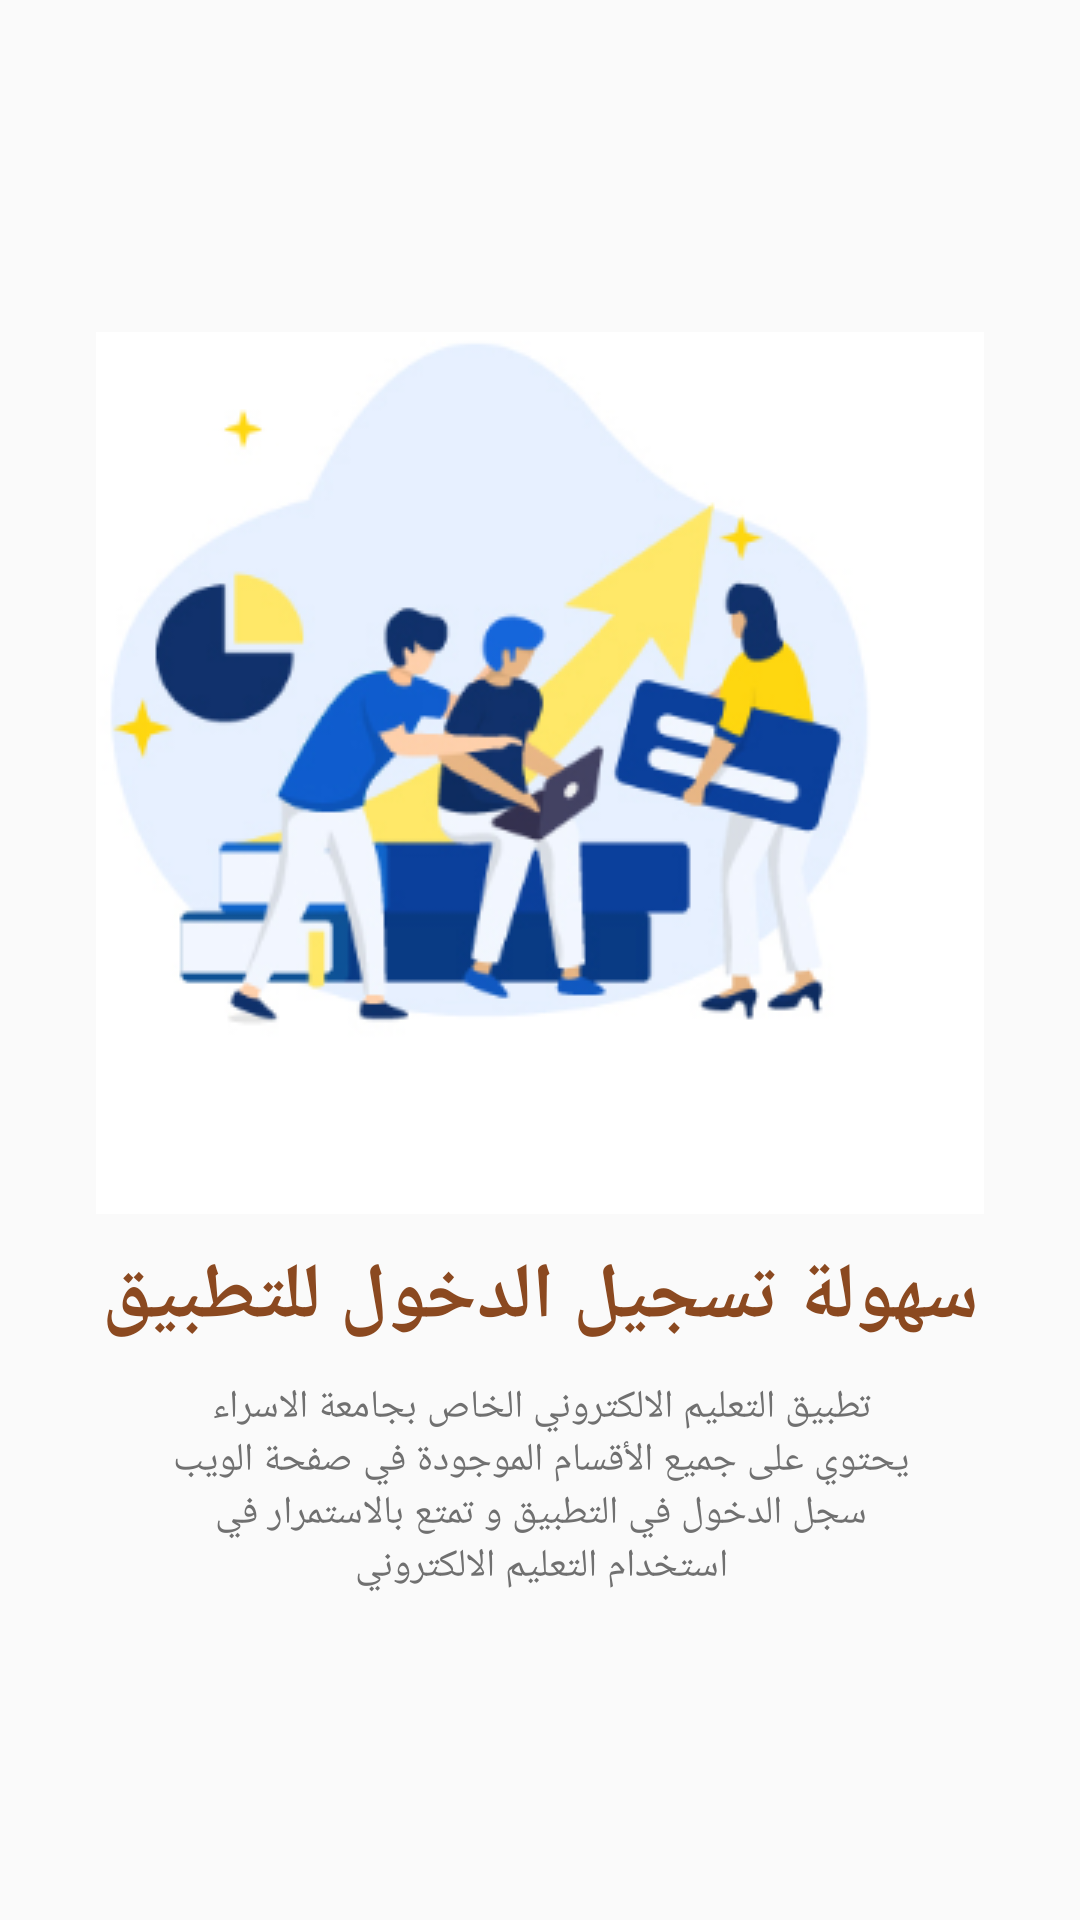

Layout XML and referenced resources for this Android screen:
<!-- AndroidManifest.xml: application theme Theme.AlesraaProjectXML -->
<!-- res/layout/welcome_screen1.xml -->
<?xml version="1.0" encoding="utf-8"?>
<androidx.constraintlayout.widget.ConstraintLayout xmlns:android="http://schemas.android.com/apk/res/android"
    xmlns:app="http://schemas.android.com/apk/res-auto"
    xmlns:tools="http://schemas.android.com/tools"
    android:layout_width="match_parent"
    android:layout_height="match_parent">


    <ImageView
        android:id="@+id/image_welcome"
        android:layout_width="match_parent"
        android:layout_height="wrap_content"
        android:src="@drawable/welcome_screen1"
        app:layout_constraintBottom_toBottomOf="parent"
        app:layout_constraintEnd_toEndOf="parent"
        app:layout_constraintStart_toStartOf="parent"
        app:layout_constraintTop_toTopOf="parent"
        app:layout_constraintVertical_bias="0.32" />

    <TextView
        android:id="@+id/tv_welcome"
        android:layout_width="wrap_content"
        android:layout_height="wrap_content"
        android:text="@string/EasyLogin"
        android:textColor="@color/primColor"
        android:textSize="26sp"
        android:textStyle="bold"
        android:gravity="center"
        android:layout_marginTop="10dp"
        app:layout_constraintEnd_toEndOf="@id/image_welcome"
        app:layout_constraintStart_toStartOf="@id/image_welcome"
        app:layout_constraintTop_toBottomOf="@id/image_welcome" />

    <TextView
        android:id="@+id/tv_textWelcome"
        android:layout_width="250dp"
        android:layout_height="wrap_content"
        android:layout_marginTop="10sp"
        android:text="@string/tv_welcome1"
        android:textAlignment="center"
        android:textColor="@color/grey"
        android:textSize="13sp"
        android:paddingBottom="30dp"
        app:layout_constraintEnd_toEndOf="@id/tv_welcome"
        app:layout_constraintStart_toStartOf="@id/tv_welcome"
        app:layout_constraintTop_toBottomOf="@id/tv_welcome" />



</androidx.constraintlayout.widget.ConstraintLayout>
<!-- resources referenced by this layout -->
<resources>
  <color name="grey">#707070</color>
  <color name="primColor">#8B4920</color>
  <!-- drawable welcome_screen1: png bitmap (drawable, 45359 bytes) -->
  <string name="EasyLogin">سهولة تسجيل الدخول للتطبيق</string>
  <string name="tv_welcome1">تطبيق التعليم الالكتروني الخاص بجامعة الاسراء يحتوي على جميع الأقسام الموجودة في صفحة الويب سجل الدخول في التطبيق و تمتع بالاستمرار في استخدام التعليم الالكتروني</string>
  <style name="Theme.AlesraaProjectXML" parent="Theme.AppCompat.Light.NoActionBar">
          
          <item name="colorPrimary">#00000000</item>
          <item name="colorPrimaryVariant">#00000000</item>
          <item name="colorOnPrimary">@color/white</item>
          
          <item name="colorSecondary">@color/teal_200</item>
          <item name="colorSecondaryVariant">@color/teal_700</item>
          <item name="colorOnSecondary">@color/black</item>
          
          <item name="android:statusBarColor">?attr/colorPrimaryVariant</item>
          
      </style>
  <color name="white">#FFFFFFFF</color>
  <color name="teal_200">#FF03DAC5</color>
  <color name="teal_700">#FF018786</color>
  <color name="black">#FF000000</color>
</resources>
